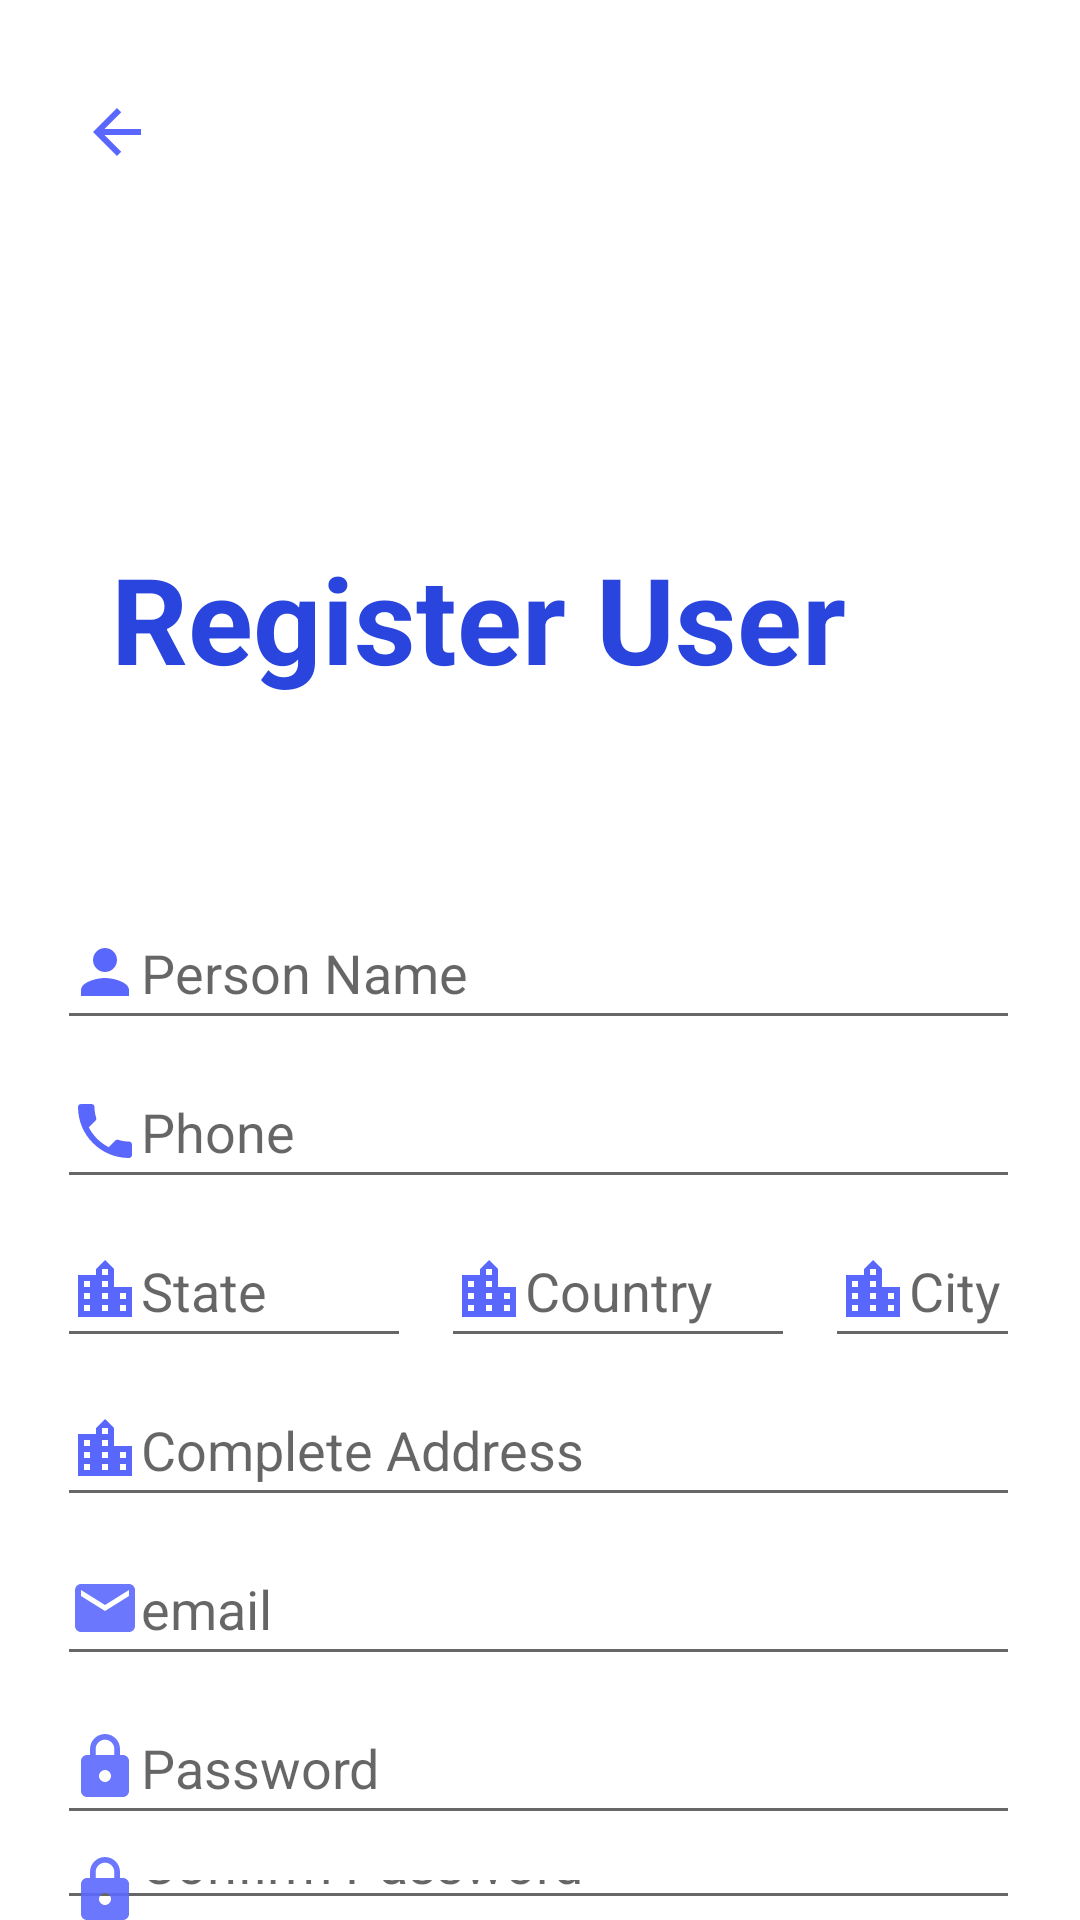

Write the Android layout XML for this screen, with the resource values it uses.
<!-- AndroidManifest.xml: application theme Theme.Store.NoActionBar -->
<!-- res/layout/activity_register_user.xml -->
<?xml version="1.0" encoding="utf-8"?>
<RelativeLayout xmlns:android="http://schemas.android.com/apk/res/android"
    xmlns:app="http://schemas.android.com/apk/res-auto"
    xmlns:tools="http://schemas.android.com/tools"
    android:layout_width="match_parent"
    android:layout_height="match_parent"
    tools:context="com.grocery.store.activities.RegisterUserActivity">

    <RelativeLayout
        android:layout_width="match_parent"
        android:layout_height="wrap_content"
        tools:ignore="UselessParent">

        <ImageView
            android:id="@+id/imageView"
            android:layout_width="match_parent"
            android:layout_height="254dp"
            android:layout_alignParentStart="true"
            android:layout_alignParentTop="true"
            android:layout_alignParentEnd="true"
            android:layout_marginStart="0dp"
            android:layout_marginTop="0dp"
            android:layout_marginEnd="0dp"
            app:layout_constraintEnd_toEndOf="parent"
            app:layout_constraintHorizontal_bias="0.0"
            app:layout_constraintStart_toStartOf="parent"
            app:layout_constraintTop_toTopOf="parent"
            app:srcCompat="@drawable/top_background"
            tools:ignore="ContentDescription" />

        <TextView
            android:id="@+id/textView"
            android:layout_width="361dp"
            android:layout_height="73dp"
            android:layout_below="@+id/imageView"
            android:layout_alignParentStart="true"
            android:layout_alignParentEnd="true"
            android:layout_marginStart="37dp"
            android:layout_marginTop="-75dp"
            android:layout_marginEnd="11dp"
            android:layout_marginBottom="591dp"
            android:text="Register User"
            android:textColor="#2945DD"
            android:textSize="40sp"
            android:textStyle="bold" />

        <ImageButton
            android:id="@+id/backBt"
            android:layout_width="wrap_content"
            android:layout_height="wrap_content"
            android:layout_alignParentStart="true"
            android:layout_alignParentTop="true"
            android:layout_marginStart="15dp"
            android:layout_marginTop="20dp"
            android:background="@null"
            android:minWidth="48dp"
            android:minHeight="48dp"
            app:srcCompat="@drawable/baseline_arrow_back"
            tools:ignore="SpeakableTextPresentCheck" />

        <RelativeLayout
            android:layout_width="408dp"
            android:layout_height="479dp"
            android:layout_below="@+id/textView"
            android:layout_alignParentStart="true"
            android:layout_alignParentEnd="true"
            android:layout_alignParentBottom="true"
            android:layout_marginStart="3dp"
            android:layout_marginTop="-680dp"
            android:layout_marginEnd="0dp"
            android:layout_marginBottom="121dp">

            <EditText
                android:id="@+id/nameEt"
                android:layout_width="wrap_content"
                android:layout_height="wrap_content"
                android:layout_alignParentStart="true"
                android:layout_alignParentTop="true"
                android:layout_alignParentEnd="true"
                android:layout_marginStart="16dp"
                android:layout_marginTop="14dp"
                android:layout_marginEnd="20dp"
                android:drawableStart="@drawable/baseline_person"
                android:ems="10"
                android:hint="Person Name"
                android:inputType="textPersonName"
                android:minHeight="48dp" />

            <EditText
                android:id="@+id/phoneEt"
                android:layout_width="wrap_content"
                android:layout_height="wrap_content"
                android:layout_below="@+id/nameEt"
                android:layout_alignParentStart="true"
                android:layout_alignParentEnd="true"
                android:layout_marginStart="16dp"
                android:layout_marginTop="5dp"
                android:layout_marginEnd="20dp"
                android:drawableStart="@drawable/baseline_phone"
                android:ems="10"
                android:hint="Phone"
                android:inputType="phone"
                android:minHeight="48dp" />

            <EditText
                android:id="@+id/stateEt"
                android:layout_width="118dp"
                android:layout_height="wrap_content"
                android:layout_below="@+id/phoneEt"
                android:layout_marginStart="16dp"
                android:layout_marginTop="5dp"
                android:drawableStart="@drawable/baseline_location_city_24"
                android:ems="10"
                android:hint="State"
                android:inputType="textPersonName"
                android:minHeight="48dp" />

            <EditText
                android:id="@+id/countryEt"
                android:layout_width="118dp"
                android:layout_height="wrap_content"
                android:layout_below="@+id/phoneEt"
                android:layout_marginStart="10dp"
                android:layout_marginTop="5dp"
                android:layout_toEndOf="@+id/stateEt"
                android:drawableStart="@drawable/baseline_location_city_24"
                android:ems="10"
                android:hint="Country"
                android:inputType="textPersonName"
                android:minHeight="48dp" />


            <EditText
                android:id="@+id/cityEt"
                android:layout_width="118dp"
                android:layout_height="wrap_content"
                android:layout_below="@+id/phoneEt"
                android:layout_alignParentEnd="true"
                android:layout_marginStart="10dp"
                android:layout_marginTop="5dp"
                android:layout_marginEnd="20dp"
                android:layout_toEndOf="@+id/countryEt"
                android:drawableStart="@drawable/baseline_location_city_24"
                android:ems="10"
                android:hint="City"
                android:inputType="textPersonName"
                android:minHeight="48dp" />

            <EditText
                android:id="@+id/addressEt"
                android:layout_width="wrap_content"
                android:layout_height="wrap_content"
                android:layout_below="@+id/stateEt"
                android:layout_alignParentStart="true"
                android:layout_alignParentEnd="true"
                android:layout_marginStart="16dp"
                android:layout_marginTop="5dp"
                android:layout_marginEnd="20dp"
                android:drawableStart="@drawable/baseline_location_city_24"
                android:ems="10"
                android:hint="Complete Address"
                android:inputType="textEmailAddress"
                android:minHeight="48dp" />

            <EditText
                android:id="@+id/emailEt"
                android:layout_width="wrap_content"
                android:layout_height="wrap_content"
                android:layout_below="@+id/addressEt"
                android:layout_alignParentStart="true"
                android:layout_alignParentEnd="true"
                android:layout_marginStart="16dp"
                android:layout_marginTop="5dp"
                android:layout_marginEnd="20dp"
                android:drawableStart="@drawable/baseline_email"
                android:ems="10"
                android:hint="email"
                android:inputType="textEmailAddress"
                android:minHeight="48dp" />

            <EditText
                android:id="@+id/passwordEt"
                android:layout_width="wrap_content"
                android:layout_height="wrap_content"
                android:layout_below="@+id/emailEt"
                android:layout_alignParentStart="true"
                android:layout_alignParentEnd="true"
                android:layout_marginStart="16dp"
                android:layout_marginTop="5dp"
                android:layout_marginEnd="20dp"
                android:drawableStart="@drawable/baseline_lock"
                android:ems="10"
                android:hint="Password"
                android:inputType="textPassword"
                android:minHeight="48dp" />

            <EditText
                android:id="@+id/confirmPassEt"
                android:layout_width="wrap_content"
                android:layout_height="wrap_content"
                android:layout_below="@+id/passwordEt"
                android:layout_alignParentStart="true"
                android:layout_alignParentEnd="true"
                android:layout_marginStart="16dp"
                android:layout_marginTop="5dp"
                android:layout_marginEnd="20dp"
                android:drawableStart="@drawable/baseline_lock"
                android:ems="10"
                android:hint="Confirm Password"
                android:inputType="textPersonName"
                android:minHeight="48dp" />

            <Button
                android:id="@+id/registerBt"
                android:layout_width="118dp"
                android:layout_height="wrap_content"
                android:layout_below="@+id/confirmPassEt"
                android:layout_alignParentStart="true"
                android:layout_alignParentEnd="true"
                android:layout_marginStart="144dp"
                android:layout_marginTop="20dp"
                android:layout_marginEnd="146dp"
                android:backgroundTint="#6672FF"
                android:text="Register" />

            <TextView
                android:id="@+id/registerSellerTv"
                android:layout_width="95dp"
                android:layout_height="wrap_content"
                android:layout_below="@+id/registerBt"
                android:layout_alignParentStart="true"
                android:layout_alignParentEnd="true"
                android:layout_marginStart="80dp"
                android:layout_marginTop="20dp"
                android:layout_marginEnd="67dp"
                android:layout_marginBottom="-35dp"
                android:text="Are you a seller? Register as Seller"
                android:textColor="#6672FF"
                android:textSize="15sp" />


        </RelativeLayout>


    </RelativeLayout>

</RelativeLayout>
<!-- resources referenced by this layout -->
<resources>
  <!-- drawable baseline_arrow_back (drawable) -->
  <vector android:autoMirrored="true" android:height="24dp"
      android:tint="#5A67FD" android:viewportHeight="24"
      android:viewportWidth="24" android:width="24dp" xmlns:android="http://schemas.android.com/apk/res/android">
      <path android:fillColor="@android:color/white" android:pathData="M20,11H7.83l5.59,-5.59L12,4l-8,8 8,8 1.41,-1.41L7.83,13H20v-2z"/>
  </vector>
  <!-- drawable baseline_email (drawable) -->
  <vector android:alpha="0.9" android:height="24dp" android:tint="#5A67FD"
      android:viewportHeight="24" android:viewportWidth="24"
      android:width="24dp" xmlns:android="http://schemas.android.com/apk/res/android">
      <path android:fillColor="@android:color/white" android:pathData="M20,4L4,4c-1.1,0 -1.99,0.9 -1.99,2L2,18c0,1.1 0.9,2 2,2h16c1.1,0 2,-0.9 2,-2L22,6c0,-1.1 -0.9,-2 -2,-2zM20,8l-8,5 -8,-5L4,6l8,5 8,-5v2z"/>
  </vector>
  <!-- drawable baseline_location_city_24 (drawable) -->
  <vector android:height="24dp" android:tint="#5A67FD"
      android:viewportHeight="24" android:viewportWidth="24"
      android:width="24dp" xmlns:android="http://schemas.android.com/apk/res/android">
      <path android:fillColor="@android:color/white" android:pathData="M15,11L15,5l-3,-3 -3,3v2L3,7v14h18L21,11h-6zM7,19L5,19v-2h2v2zM7,15L5,15v-2h2v2zM7,11L5,11L5,9h2v2zM13,19h-2v-2h2v2zM13,15h-2v-2h2v2zM13,11h-2L11,9h2v2zM13,7h-2L11,5h2v2zM19,19h-2v-2h2v2zM19,15h-2v-2h2v2z"/>
  </vector>
  <!-- drawable baseline_lock (drawable) -->
  <vector android:alpha="0.9" android:height="24dp" android:tint="#5A67FD"
      android:viewportHeight="24" android:viewportWidth="24"
      android:width="24dp" xmlns:android="http://schemas.android.com/apk/res/android">
      <path android:fillColor="@android:color/white" android:pathData="M18,8h-1L17,6c0,-2.76 -2.24,-5 -5,-5S7,3.24 7,6v2L6,8c-1.1,0 -2,0.9 -2,2v10c0,1.1 0.9,2 2,2h12c1.1,0 2,-0.9 2,-2L20,10c0,-1.1 -0.9,-2 -2,-2zM12,17c-1.1,0 -2,-0.9 -2,-2s0.9,-2 2,-2 2,0.9 2,2 -0.9,2 -2,2zM15.1,8L8.9,8L8.9,6c0,-1.71 1.39,-3.1 3.1,-3.1 1.71,0 3.1,1.39 3.1,3.1v2z"/>
  </vector>
  <!-- drawable baseline_person (drawable) -->
  <vector android:height="24dp" android:tint="#5A67FD"
      android:viewportHeight="24" android:viewportWidth="24"
      android:width="24dp" xmlns:android="http://schemas.android.com/apk/res/android">
      <path android:fillColor="@android:color/white" android:pathData="M12,12c2.21,0 4,-1.79 4,-4s-1.79,-4 -4,-4 -4,1.79 -4,4 1.79,4 4,4zM12,14c-2.67,0 -8,1.34 -8,4v2h16v-2c0,-2.66 -5.33,-4 -8,-4z"/>
  </vector>
  <!-- drawable baseline_phone (drawable) -->
  <vector android:height="24dp" android:tint="#5A67FD"
      android:viewportHeight="24" android:viewportWidth="24"
      android:width="24dp" xmlns:android="http://schemas.android.com/apk/res/android">
      <path android:fillColor="@android:color/white" android:pathData="M6.62,10.79c1.44,2.83 3.76,5.14 6.59,6.59l2.2,-2.2c0.27,-0.27 0.67,-0.36 1.02,-0.24 1.12,0.37 2.33,0.57 3.57,0.57 0.55,0 1,0.45 1,1V20c0,0.55 -0.45,1 -1,1 -9.39,0 -17,-7.61 -17,-17 0,-0.55 0.45,-1 1,-1h3.5c0.55,0 1,0.45 1,1 0,1.25 0.2,2.45 0.57,3.57 0.11,0.35 0.03,0.74 -0.25,1.02l-2.2,2.2z"/>
  </vector>
  <style name="Theme.Store.NoActionBar">
          <item name="windowActionBar">false</item>
          <item name="windowNoTitle">true</item>
      </style>
</resources>
